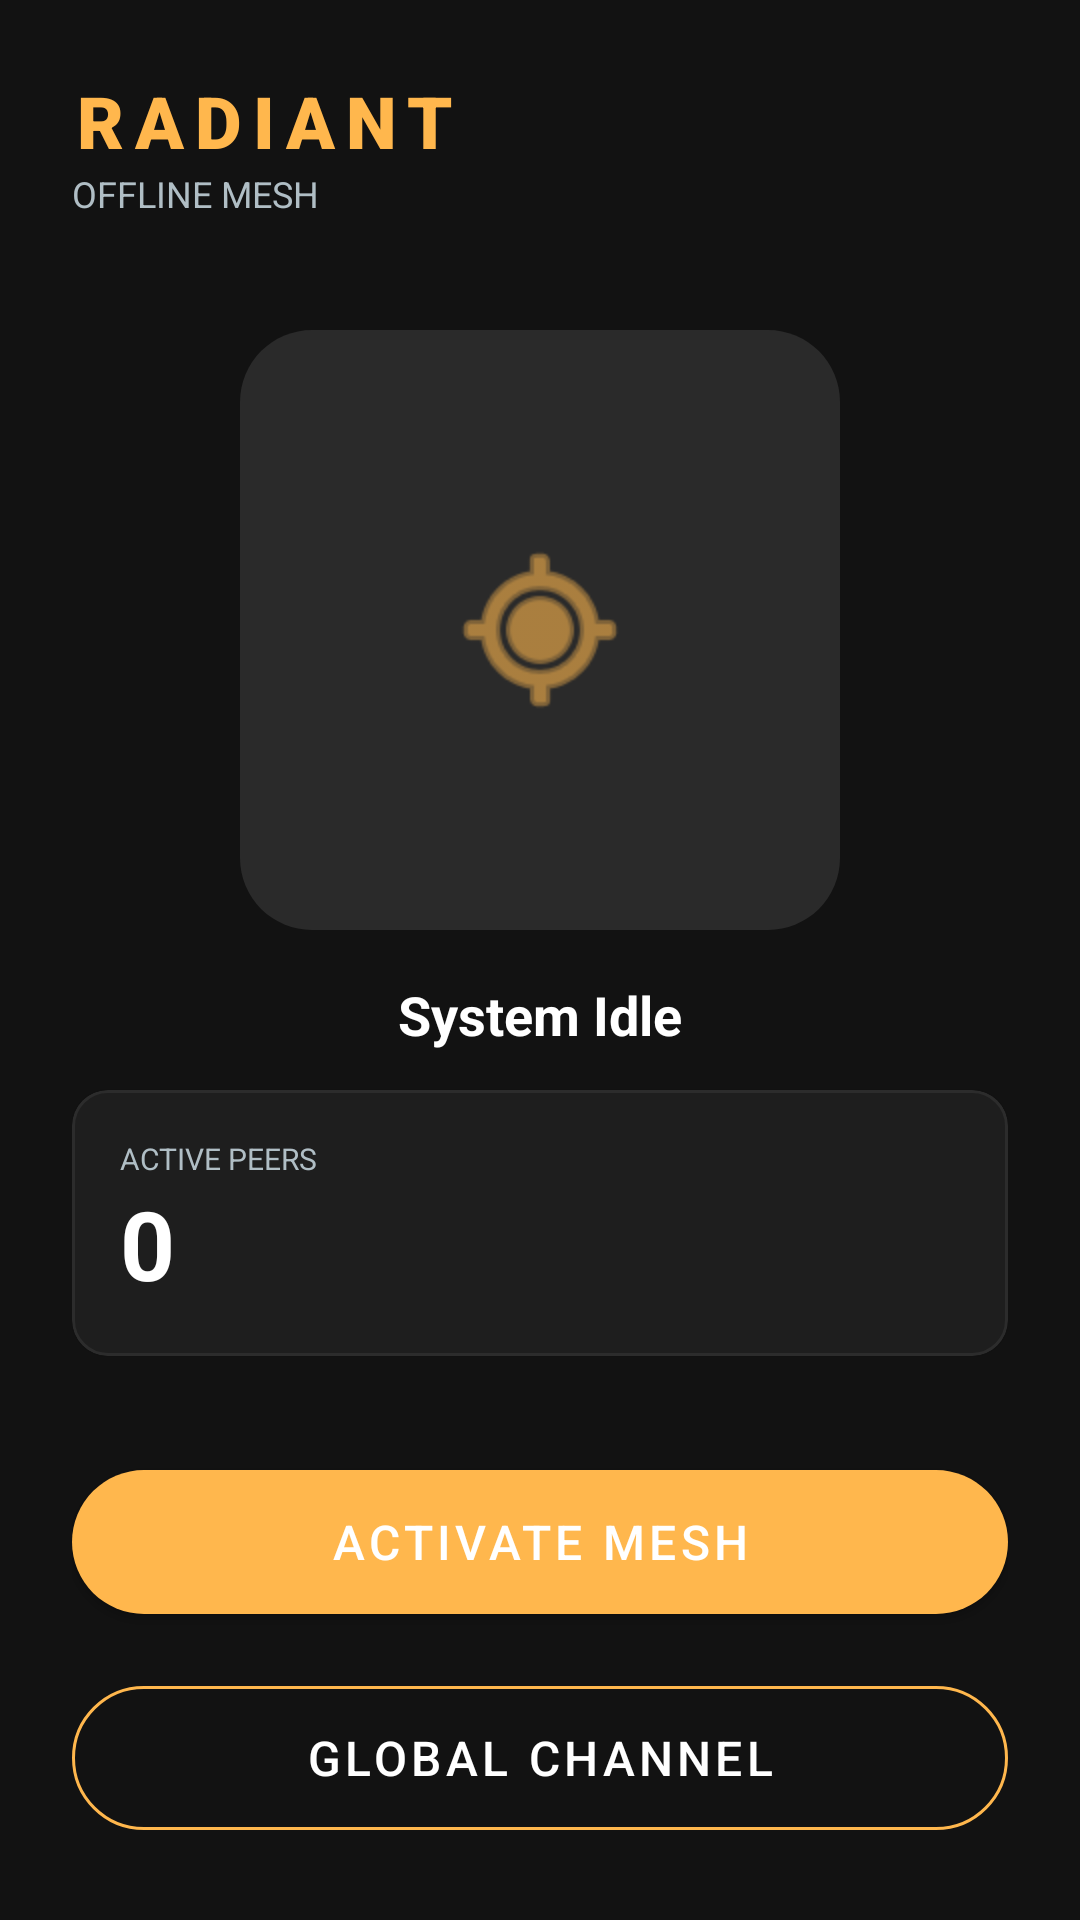

This screen was rendered from an Android layout file. Write that file and the resources it references.
<!-- AndroidManifest.xml: application theme Theme.MaterialComponents.DayNight.NoActionBar -->
<!-- res/layout/activity_main.xml -->
﻿<?xml version="1.0" encoding="utf-8"?>
<androidx.constraintlayout.widget.ConstraintLayout
    xmlns:android="http://schemas.android.com/apk/res/android"
    xmlns:app="http://schemas.android.com/apk/res-auto"
    android:layout_width="match_parent"
    android:layout_height="match_parent"
    android:background="@color/void_black"
    android:padding="24dp">

    
    <TextView
        android:id="@+id/tv_title"
        android:layout_width="wrap_content"
        android:layout_height="wrap_content"
        android:text="RADIANT"
        android:fontFamily="sans-serif-black"
        android:letterSpacing="0.15"
        android:textColor="@color/radiant_amber"
        android:textSize="24sp"
        app:layout_constraintTop_toTopOf="parent"
        app:layout_constraintStart_toStartOf="parent" />

    <TextView
        android:layout_width="wrap_content"
        android:layout_height="wrap_content"
        android:text="OFFLINE MESH"
        android:textColor="@color/text_secondary"
        android:textSize="12sp"
        app:layout_constraintTop_toBottomOf="@id/tv_title"
        app:layout_constraintStart_toStartOf="parent" />

    
    <View
        android:id="@+id/view_radar_ring"
        android:layout_width="200dp"
        android:layout_height="200dp"
        android:background="@drawable/bg_input_field"
        android:backgroundTint="#1AFFFFFF"
        app:layout_constraintBottom_toTopOf="@id/card_stats"
        app:layout_constraintEnd_toEndOf="parent"
        app:layout_constraintStart_toStartOf="parent"
        app:layout_constraintTop_toBottomOf="@id/tv_title" />

    <ImageView
        android:id="@+id/iv_status_icon"
        android:layout_width="64dp"
        android:layout_height="64dp"
        android:src="@android:drawable/ic_menu_mylocation"
        app:tint="@color/radiant_amber"
        app:layout_constraintBottom_toBottomOf="@id/view_radar_ring"
        app:layout_constraintEnd_toEndOf="@id/view_radar_ring"
        app:layout_constraintStart_toStartOf="@id/view_radar_ring"
        app:layout_constraintTop_toTopOf="@id/view_radar_ring" />

    <TextView
        android:id="@+id/tv_status"
        android:layout_width="wrap_content"
        android:layout_height="wrap_content"
        android:text="System Idle"
        android:textColor="@color/text_primary"
        android:textSize="18sp"
        android:textStyle="bold"
        android:layout_marginTop="16dp"
        app:layout_constraintTop_toBottomOf="@id/view_radar_ring"
        app:layout_constraintEnd_toEndOf="parent"
        app:layout_constraintStart_toStartOf="parent" />

    
    <com.google.android.material.card.MaterialCardView
        android:id="@+id/card_stats"
        android:layout_width="match_parent"
        android:layout_height="wrap_content"
        android:layout_marginBottom="32dp"
        app:cardBackgroundColor="@color/surface_grey"
        app:cardCornerRadius="12dp"
        app:strokeColor="@color/input_grey"
        app:strokeWidth="1dp"
        app:layout_constraintBottom_toTopOf="@id/btn_start_mesh">

        <LinearLayout
            android:layout_width="match_parent"
            android:layout_height="wrap_content"
            android:padding="16dp"
            android:orientation="vertical">

            <TextView
                android:layout_width="wrap_content"
                android:layout_height="wrap_content"
                android:text="ACTIVE PEERS"
                android:textColor="@color/text_secondary"
                android:textSize="10sp" />

            <TextView
                android:id="@+id/tv_peers"
                android:layout_width="wrap_content"
                android:layout_height="wrap_content"
                android:text="0"
                android:textColor="@color/white"
                android:textSize="32sp"
                android:textStyle="bold" />
        </LinearLayout>
    </com.google.android.material.card.MaterialCardView>

    
    <com.google.android.material.button.MaterialButton
        android:id="@+id/btn_start_mesh"
        android:layout_width="match_parent"
        android:layout_height="60dp"
        android:text="Activate Mesh"
        android:textSize="16sp"
        android:layout_marginBottom="12dp"
        app:cornerRadius="30dp"
        app:backgroundTint="@color/radiant_amber"
        app:layout_constraintBottom_toTopOf="@id/btn_chat" />

    <com.google.android.material.button.MaterialButton
        android:id="@+id/btn_chat"
        android:layout_width="match_parent"
        android:layout_height="60dp"
        android:text="Global Channel"
        android:textColor="@color/text_primary"
        android:textSize="16sp"
        app:cornerRadius="30dp"
        app:strokeColor="@color/radiant_amber"
        app:strokeWidth="1dp"
        style="@style/Widget.MaterialComponents.Button.OutlinedButton"
        app:layout_constraintBottom_toBottomOf="parent" />

</androidx.constraintlayout.widget.ConstraintLayout>
<!-- resources referenced by this layout -->
<resources>
  <color name="input_grey">#2C2C2C</color>
  <color name="radiant_amber">#FFB74D</color>
  <color name="surface_grey">#1E1E1E</color>
  <color name="text_primary">#FFFFFF</color>
  <color name="text_secondary">#B0BEC5</color>
  <color name="void_black">#121212</color>
  <color name="white">#FFFFFFFF</color>
  <!-- drawable bg_input_field (drawable) -->
  <?xml version="1.0" encoding="utf-8"?>
  <shape xmlns:android="http://schemas.android.com/apk/res/android">
      <solid android:color="@color/input_grey" />
      <corners android:radius="24dp" />
  </shape>
</resources>
